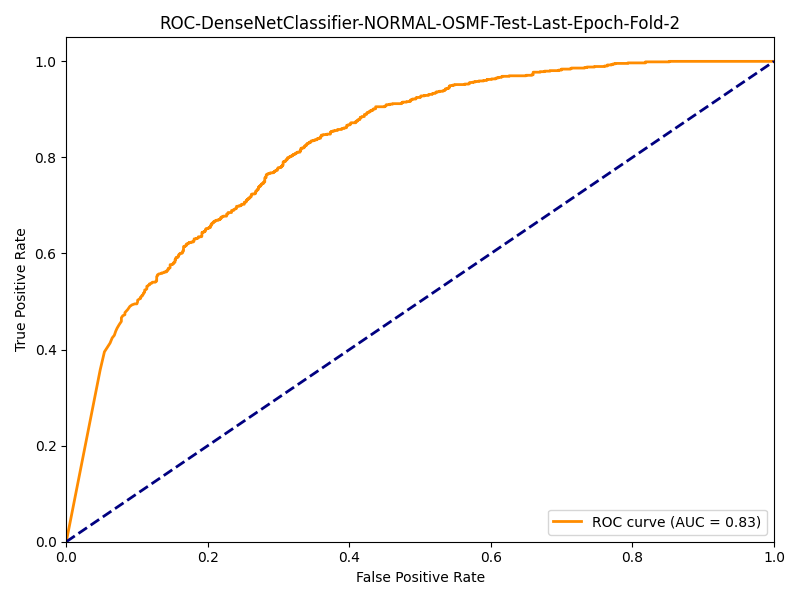

Source data for this figure (header and first rows):
fpr, tpr
0.0, 0.0
0.0479, 0.3577
0.05389, 0.3953
0.06188, 0.4135
0.06487, 0.4243
0.06786, 0.4296
0.06986, 0.4382
0.07186, 0.4447
0.07485, 0.4522
0.07784, 0.4586
0.07784, 0.4629
0.07784, 0.4662
0.07984, 0.4705
0.08283, 0.4726
0.08283, 0.4769
0.08683, 0.4834
0.08782, 0.4855
0.08982, 0.4898
0.09281, 0.493
0.09681, 0.4952
0.0998, 0.4952
0.1008, 0.4995
0.1008, 0.5027
0.1018, 0.5038
0.1038, 0.5059
0.1048, 0.5059
0.1048, 0.5091
0.1058, 0.5091
0.1068, 0.5124
0.1078, 0.5124
0.1088, 0.5156
0.1088, 0.5166
0.1098, 0.5177
0.1098, 0.5188
0.1108, 0.5199
0.1108, 0.5209
0.1108, 0.5242
0.1118, 0.5242
0.1138, 0.5263
0.1138, 0.5285
0.1138, 0.5295
0.1138, 0.5317
0.1148, 0.5317
0.1158, 0.5338
0.1178, 0.5349
0.1178, 0.5371
0.1188, 0.5371
0.1208, 0.5381
0.1208, 0.5392
0.1218, 0.5403
0.1238, 0.5403
0.1257, 0.5403
0.1267, 0.5424
0.1277, 0.5424
0.1277, 0.5446
0.1277, 0.5467
0.1277, 0.5489
0.1277, 0.5521
0.1287, 0.5532
0.1287, 0.5553
... 488 more rows
